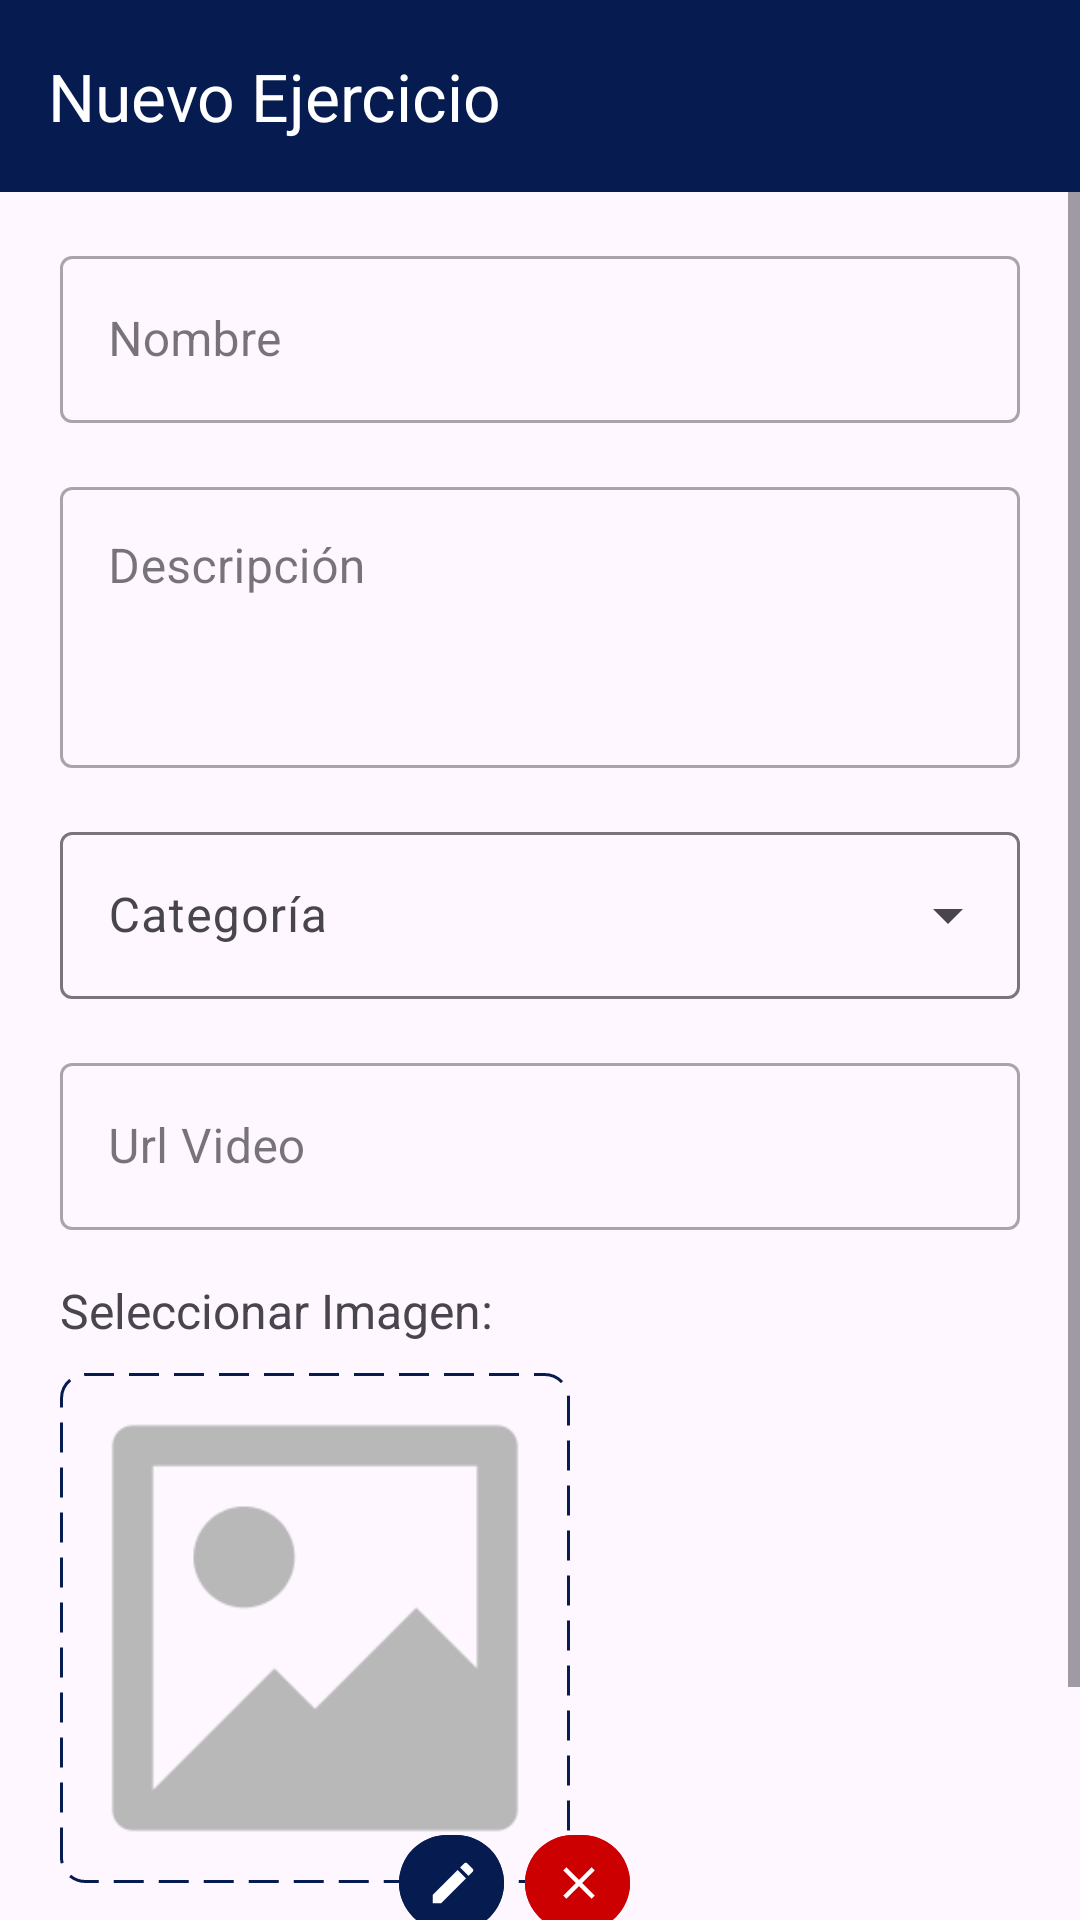

Reconstruct the res/layout file that produces this screen, plus the resources it refers to.
<!-- AndroidManifest.xml: application theme Theme.PersonalTrainer -->
<!-- res/layout/agregar_ejercicio.xml -->
<?xml version="1.0" encoding="utf-8"?>
<LinearLayout
    xmlns:android="http://schemas.android.com/apk/res/android"
    xmlns:app="http://schemas.android.com/apk/res-auto"
    xmlns:tools="http://schemas.android.com/tools"
    android:id="@+id/main"
    android:layout_width="match_parent"
    android:layout_height="match_parent"
    android:orientation="vertical"
    tools:context=".view.Ejercicio.VAgregarEjercicio">

    
    <androidx.appcompat.widget.Toolbar
        android:id="@+id/toolbar_ejercicio"
        android:layout_width="match_parent"
        android:layout_height="wrap_content"
        android:background="@color/primaryColor"
        app:title="Nuevo Ejercicio"
        app:titleTextColor="@color/white" />

    
    <ScrollView
        android:layout_width="match_parent"
        android:layout_height="match_parent"
        android:fillViewport="true">

        <LinearLayout
            android:layout_width="match_parent"
            android:layout_height="wrap_content"
            android:orientation="vertical">

            
            <com.google.android.material.textfield.TextInputLayout
                android:id="@+id/nombre_input"
                style="@style/Widget.MaterialComponents.TextInputLayout.OutlinedBox"
                android:layout_width="match_parent"
                android:layout_height="wrap_content"
                android:layout_marginStart="20dp"
                android:layout_marginTop="16dp"
                android:layout_marginEnd="20dp"
                android:hint="Nombre">

                <com.google.android.material.textfield.TextInputEditText
                    android:layout_width="match_parent"
                    android:layout_height="wrap_content"
                    android:inputType="textPersonName" />

            </com.google.android.material.textfield.TextInputLayout>

            
            <com.google.android.material.textfield.TextInputLayout
                android:id="@+id/descripcion_input"
                style="@style/Widget.MaterialComponents.TextInputLayout.OutlinedBox"
                android:layout_width="match_parent"
                android:layout_height="wrap_content"
                android:layout_marginStart="20dp"
                android:layout_marginTop="16dp"
                android:layout_marginEnd="20dp"
                android:hint="Descripción">

                <com.google.android.material.textfield.TextInputEditText
                    android:layout_width="match_parent"
                    android:layout_height="wrap_content"
                    android:gravity="top"
                    android:inputType="textMultiLine"
                    android:maxLines="5"
                    android:minLines="3" />

            </com.google.android.material.textfield.TextInputLayout>

            
            <com.google.android.material.textfield.TextInputLayout
                style="@style/Widget.Material3.TextInputLayout.OutlinedBox.ExposedDropdownMenu"
                android:layout_width="match_parent"
                android:layout_height="wrap_content"
                android:layout_marginStart="20dp"
                android:layout_marginTop="16dp"
                android:layout_marginEnd="20dp"
                android:hint="Categoría">

                <AutoCompleteTextView
                    android:id="@+id/categoria_input"
                    android:layout_width="match_parent"
                    android:layout_height="wrap_content"
                    android:inputType="none" />

            </com.google.android.material.textfield.TextInputLayout>

            
            <com.google.android.material.textfield.TextInputLayout
                android:id="@+id/url_video_input"
                style="@style/Widget.MaterialComponents.TextInputLayout.OutlinedBox"
                android:layout_width="match_parent"
                android:layout_height="wrap_content"
                android:layout_marginStart="20dp"
                android:layout_marginTop="16dp"
                android:layout_marginEnd="20dp"
                android:hint="Url Video">

                <com.google.android.material.textfield.TextInputEditText
                    android:layout_width="match_parent"
                    android:layout_height="wrap_content"
                    android:inputType="textUri" />

            </com.google.android.material.textfield.TextInputLayout>

            
            <RelativeLayout
                android:layout_width="match_parent"
                android:layout_height="wrap_content"
                android:layout_marginStart="20dp"
                android:layout_marginTop="16dp"
                android:layout_marginEnd="20dp">

                <LinearLayout
                    android:id="@+id/contentImage"
                    android:layout_width="wrap_content"
                    android:layout_height="wrap_content"
                    android:orientation="vertical"
                    android:paddingEnd="20dp"
                    android:paddingBottom="20dp">

                    <TextView
                        android:layout_width="wrap_content"
                        android:layout_height="wrap_content"
                        android:text="Seleccionar Imagen:"
                        android:textSize="16dp"/>

                    <ImageView
                        android:id="@+id/media_preview"
                        android:layout_width="170dp"
                        android:layout_height="170dp"
                        android:layout_marginTop="10dp"
                        android:padding="4dp"
                        android:scaleType="fitCenter"
                        android:src="@drawable/ic_placeholder_image"
                        android:background="@drawable/image_preview_border"/>

                </LinearLayout>

                
                <com.google.android.material.button.MaterialButton
                    android:id="@+id/btn_remover_imagen"
                    android:layout_width="35dp"
                    android:layout_height="40dp"
                    android:paddingStart="9dp"
                    android:layout_alignEnd="@id/contentImage"
                    android:layout_alignBottom="@+id/contentImage"
                    android:backgroundTint="@android:color/holo_red_dark"
                    app:iconTint="@android:color/white"
                    app:icon="@drawable/ic_clear"/>

                
                <com.google.android.material.button.MaterialButton
                    android:id="@+id/btn_subir_imagen"
                    android:layout_width="35dp"
                    android:layout_height="40dp"
                    android:paddingStart="9dp"
                    android:layout_marginEnd="42dp"
                    android:layout_alignEnd="@id/contentImage"
                    android:layout_alignBottom="@+id/contentImage"
                    android:backgroundTint="@color/primaryColor"
                    app:iconTint="@android:color/white"
                    app:icon="@drawable/ic_edit"/>

            </RelativeLayout>

            
            <com.google.android.material.button.MaterialButton
                android:id="@+id/guardar_button"
                android:layout_width="match_parent"
                android:layout_height="50dp"
                android:layout_margin="16dp"
                android:backgroundTint="@color/primaryColor"
                android:text="Guardar"
                android:textColor="@color/white"
                app:icon="@drawable/ic_save"
                app:iconGravity="textStart"
                app:iconPadding="20dp"
                app:iconTint="@android:color/white" />

        </LinearLayout>

    </ScrollView>

</LinearLayout>
<!-- resources referenced by this layout -->
<resources>
  <color name="primaryColor">#061B50</color>
  <color name="white">#FFFFFFFF</color>
  <!-- drawable ic_clear (drawable) -->
  <vector xmlns:android="http://schemas.android.com/apk/res/android" android:height="24dp" android:tint="#061B50" android:viewportHeight="24" android:viewportWidth="24" android:width="24dp">
        
      <path android:fillColor="@android:color/white" android:pathData="M19,6.41L17.59,5 12,10.59 6.41,5 5,6.41 10.59,12 5,17.59 6.41,19 12,13.41 17.59,19 19,17.59 13.41,12z"/>
      
  </vector>
  <!-- drawable ic_edit (drawable) -->
  <vector xmlns:android="http://schemas.android.com/apk/res/android" android:height="24dp" android:tint="#061B50" android:viewportHeight="24" android:viewportWidth="24" android:width="24dp">
        
      <path android:fillColor="@android:color/white" android:pathData="M3,17.25V21h3.75L17.81,9.94l-3.75,-3.75L3,17.25zM20.71,7.04c0.39,-0.39 0.39,-1.02 0,-1.41l-2.34,-2.34c-0.39,-0.39 -1.02,-0.39 -1.41,0l-1.83,1.83 3.75,3.75 1.83,-1.83z"/>
      
  </vector>
  <!-- drawable ic_placeholder_image: png bitmap (drawable, 3435 bytes) -->
  <!-- drawable ic_save (drawable) -->
  <vector xmlns:android="http://schemas.android.com/apk/res/android" android:height="24dp" android:tint="#061B50" android:viewportHeight="24" android:viewportWidth="24" android:width="24dp">
        
      <path android:fillColor="@android:color/white" android:pathData="M17,3L5,3c-1.11,0 -2,0.9 -2,2v14c0,1.1 0.89,2 2,2h14c1.1,0 2,-0.9 2,-2L21,7l-4,-4zM12,19c-1.66,0 -3,-1.34 -3,-3s1.34,-3 3,-3 3,1.34 3,3 -1.34,3 -3,3zM15,9L5,9L5,5h10v4z"/>
      
  </vector>
  <!-- drawable image_preview_border (drawable) -->
  <?xml version="1.0" encoding="utf-8"?>
  <shape xmlns:android="http://schemas.android.com/apk/res/android">
      
      <solid android:color="@android:color/transparent" />
  
      
      <stroke
          android:width="1dp"
          android:color="@color/primaryColor"
          android:dashWidth="10dp"
          android:dashGap="5dp" />
  
      
      <corners android:radius="8dp" />
  </shape>
  <style name="Theme.PersonalTrainer" parent="Base.Theme.PersonalTrainer" />
  <style name="Base.Theme.PersonalTrainer" parent="Theme.Material3.DayNight.NoActionBar">
          
          <item name="colorPrimary">@color/primaryColor</item>
          <item name="colorPrimaryVariant">@color/primaryColor</item>
          <item name="android:statusBarColor">@color/primaryColor</item>
      </style>
</resources>
